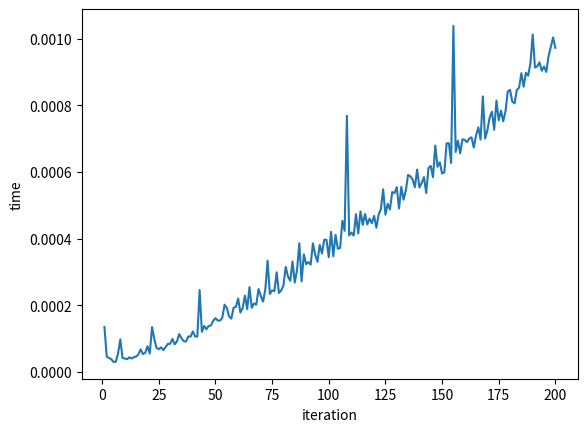

This chart was generated by the following Python code:
'''
average , best , worst complexity of quick sort is O(nlogn)

'''


import time
import random
import matplotlib.pyplot as plt
import numpy as np

Time = 5
x_coordinate = []
y_coordinate = []
y_average=[]


def partition(l, r, nums):
    
    pivot, ptr = nums[r], l
    for i in range(l, r):
        if nums[i] <= pivot:
           
            nums[i], nums[ptr] = nums[ptr], nums[i]
            ptr += 1
   
    nums[ptr], nums[r] = nums[r], nums[ptr]
    return ptr
    
def quicksort(l, r, nums):
    if len(nums) == 1:  
        return nums
    if l < r:
        pi = partition(l, r, nums)
        quicksort(l, pi-1, nums)  
        quicksort(pi+1, r, nums)  
    return nums

def init_quicksort(start=1,end=2001):
    for i in range(start,end):
        shape=(1,i)
        x=np.random.randint(0,9,shape) #create matrix with random number
        Start=time.time()
        x_coordinate.append(i)
        print(quicksort(0,len(x[0])-1,x[0]))
        y_coordinate.append(time.time()-Start) #count the total cost time 
    

# average each 2000 iteration
def average_():
    global y_average
    for i in range(0,2000):
        YSum = 0
        for j in range(0,Time):           
            YSum = YSum + y_coordinate[i+(2000*j)]
            print(i+2000*j)
        y_average.append(YSum)
    y_average = np.array(y_average)
    y_average = y_average / 5
    return 

       
def main():
    init_quicksort(1,201)
    plt.plot(x_coordinate,y_coordinate)
    plt.xlabel('iteration')
    plt.ylabel('time')

    # for i in range(0,Time):
    #    init_quicksort()
    # print(len(y_coordinate))
    # average_()
    # plt.plot(x_coordinate[:2000],y_average)
    # plt.xlabel('iteration')
    # plt.ylabel('time')


        

if __name__ == "__main__":
    main()



